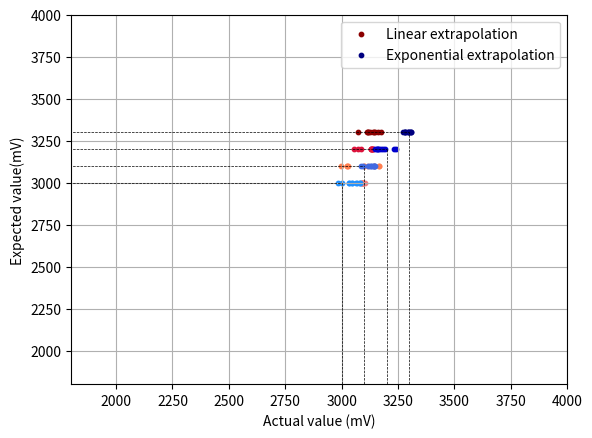
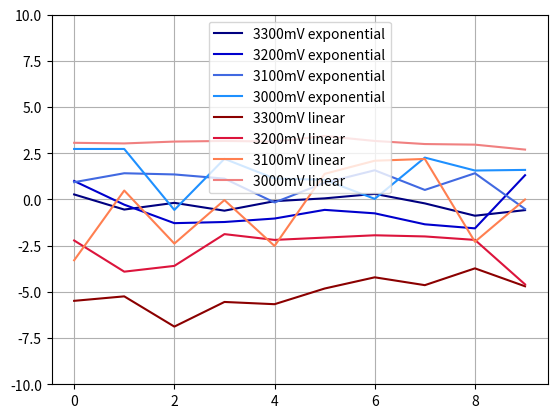

Generate these figures, in order, with matplotlib:
import numpy as np
import matplotlib.pyplot as plt

LUT_x_3300 = [3309, 3282, 3294, 3280, 3297, 3302, 3310, 3293, 3271, 3281]

LUT_x_3200 = [3232, 3191, 3159, 3161, 3167, 3182, 3176, 3157, 3150, 3242] 

LUT_x_3100 = [3129, 3144, 3142, 3135, 3095, 3128, 3149, 3116, 3144, 3084]

LUT_x_3000 = [3082, 3082, 2983, 3066, 3034, 3032, 3001, 3068, 3047, 3048]



linear_x_3300 = [3119, 3127, 3073, 3117, 3113, 3141, 3161, 3147, 3177, 3145]

linear_x_3200 = [3129, 3075, 3085, 3140, 3130, 3134, 3138, 3136, 3130, 3053]

linear_x_3100 = [2998, 3115, 3026, 3099, 3022, 3143, 3165, 3168, 3029, 3100]

linear_x_3000 = [3092, 3091, 3094, 3095, 3094, 3103, 3095, 3090, 3089, 3081]
 
 
y_3300 = []
y_3200 = []
y_3100 = []
y_3000 = []
 
for i in range (len(LUT_x_3300)):
    y_3300.append(3300)
    y_3200.append(3200)
    y_3100.append(3100)
    y_3000.append(3000)
    
plt.figure()   
plt.scatter(linear_x_3300, y_3300, s=10, color = 'darkred', label = "Linear extrapolation")     
plt.scatter(LUT_x_3300, y_3300, s=10, color = 'navy', label = "Exponential extrapolation") 

plt.scatter(linear_x_3200, y_3200, s=10, color = 'crimson') 
plt.scatter(LUT_x_3200, y_3200, s=10, color = 'mediumblue') 

plt.scatter(linear_x_3100, y_3100, s=10, color = 'coral') 
plt.scatter(LUT_x_3100, y_3100, s=10, color = 'royalblue') 

plt.scatter(linear_x_3000, y_3000, s=10, color = 'lightcoral') 
plt.scatter(LUT_x_3000, y_3000, s=10, color = 'dodgerblue') 
plt.grid(True)

# Add labels and title
plt.xlabel('Actual value (mV)')
plt.ylabel('Expected value(mV)')
# plt.title('Expected value of 3100mV')
plt.xlim(1800, 4000)
plt.ylim(1800, 4000)

plt.vlines(3300,0, 3300, colors='k', linewidths=0.5, linestyles='--')
plt.vlines(3200,0, 3200, colors='k', linewidths=0.5, linestyles='--')
plt.vlines(3100,0, 3100, colors='k', linewidths=0.5, linestyles='--')
plt.vlines(3000,0, 3000, colors='k', linewidths=0.5, linestyles='--')

# plt.vlines(max(LUT_x_3300),0, 3300, colors='k', linewidths=0.5, linestyles='--')

# plt.vlines(min(LUT_x_3200),0, 3200, colors='k', linewidths=0.5, linestyles='--')
# plt.vlines(max(LUT_x_3200),0, 3200, colors='k', linewidths=0.5, linestyles='--')

# plt.vlines(min(LUT_x_3100),0, 3100, colors='k', linewidths=0.5, linestyles='--')
# plt.vlines(max(LUT_x_3100),0, 3100, colors='k', linewidths=0.5, linestyles='--')

# plt.vlines(min(LUT_x_3000),0, 3000, colors='k', linewidths=0.5, linestyles='--')
# plt.vlines(max(LUT_x_3000),0, 3000, colors='k', linewidths=0.5, linestyles='--')

# plt.annotate(min(LUT_x_3100), xy=(3000, 0), xytext=(min(LUT_x_3100), 100),
#              ha='center', va='top')
# plt.annotate(max(LUT_x_3100), xy=(3300, 0), xytext=(max(LUT_x_3100), 100),
#              ha='center', va='top')

plt.hlines(3300,0, 3300, colors='k', linewidths=0.5, linestyles='--')
plt.annotate('3300', xy=(0, 3300), xytext=(-85, 3325),
             ha='center', va='top')

plt.hlines(3200,0, 3200, colors='k', linewidths=0.5, linestyles='--')
plt.annotate('3200', xy=(0, 3200), xytext=(-85, 3225),
             ha='center', va='top')

plt.hlines(3100,0, 3100, colors='k', linewidths=0.5, linestyles='--')
plt.annotate('3100', xy=(0, 3100), xytext=(-85, 3125),
             ha='center', va='top')

plt.hlines(3000,0, 3000, colors='k', linewidths=0.5, linestyles='--')
# plt.annotate('3000', xy=(0, 3000), xytext=(-85, 3025),
#              ha='center', va='top')

plt.legend()


error_3300 = []
error_3200 = []
error_3100 = []
error_3000 = []

error_3300_l = []
error_3200_l = []
error_3100_l = []
error_3000_l = []


for i in range(len(LUT_x_3300)):
    error_3300.append((LUT_x_3300[i] - 3300)/33)
    error_3200.append((LUT_x_3200[i] - 3200)/32)
    error_3100.append((LUT_x_3100[i] - 3100)/31)
    error_3000.append((LUT_x_3000[i] - 3000)/30)
    
    error_3300_l.append((linear_x_3300[i] - 3300)/33)
    error_3200_l.append((linear_x_3200[i] - 3200)/32)
    error_3100_l.append((linear_x_3100[i] - 3100)/31)
    error_3000_l.append((linear_x_3000[i] - 3000)/30)

x = [0,1,2,3,4,5,6,7,8,9]

plt.figure()   

plt.plot(x,error_3300,color = 'navy', label ="3300mV exponential")
plt.plot(x,error_3200, color = 'mediumblue', label ="3200mV exponential")
plt.plot(x,error_3100, color = 'royalblue', label ="3100mV exponential")
plt.plot(x,error_3000, color = 'dodgerblue', label ="3000mV exponential")

plt.plot(x,error_3300_l,color = 'darkred', label ="3300mV linear")
plt.plot(x,error_3200_l, color = 'crimson', label ="3200mV linear")
plt.plot(x,error_3100_l, color = 'coral', label ="3100mV linear")
plt.plot(x,error_3000_l, color = 'lightcoral', label ="3000mV linear")


plt.grid(True)
plt.ylim(-10, 10)
plt.legend()
plt.show()
    